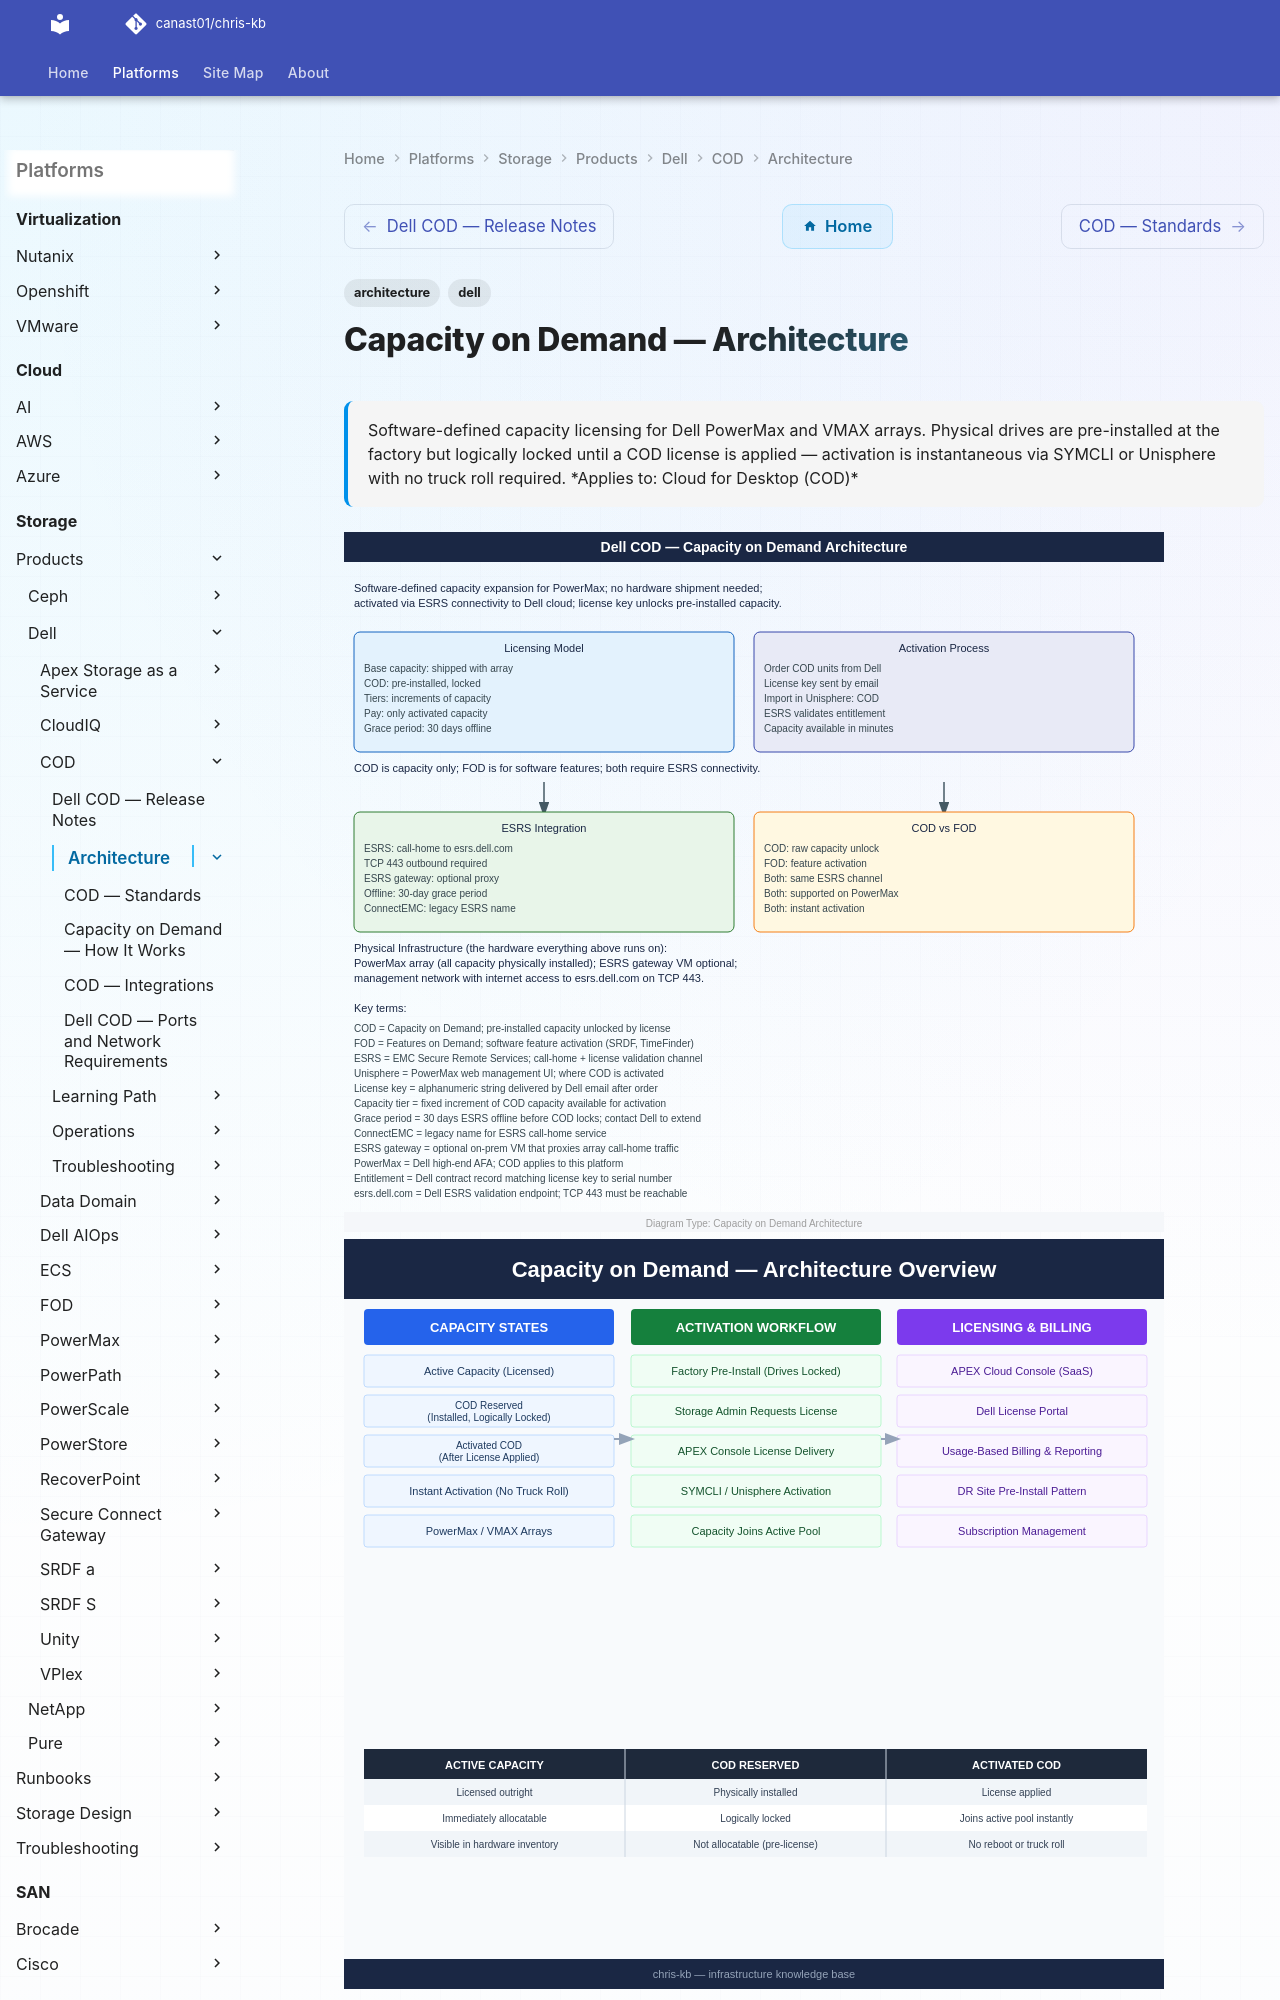

repository: canast01/chris-kb · page: storage/products/dell/cod/architecture/index.html · generator: mkdocs

---
tags:
  - architecture
  - dell
description: "Software-defined capacity licensing for Dell PowerMax and VMAX arrays. Physical drives are pre-installed at the factory but logically locked until a COD..."
---
